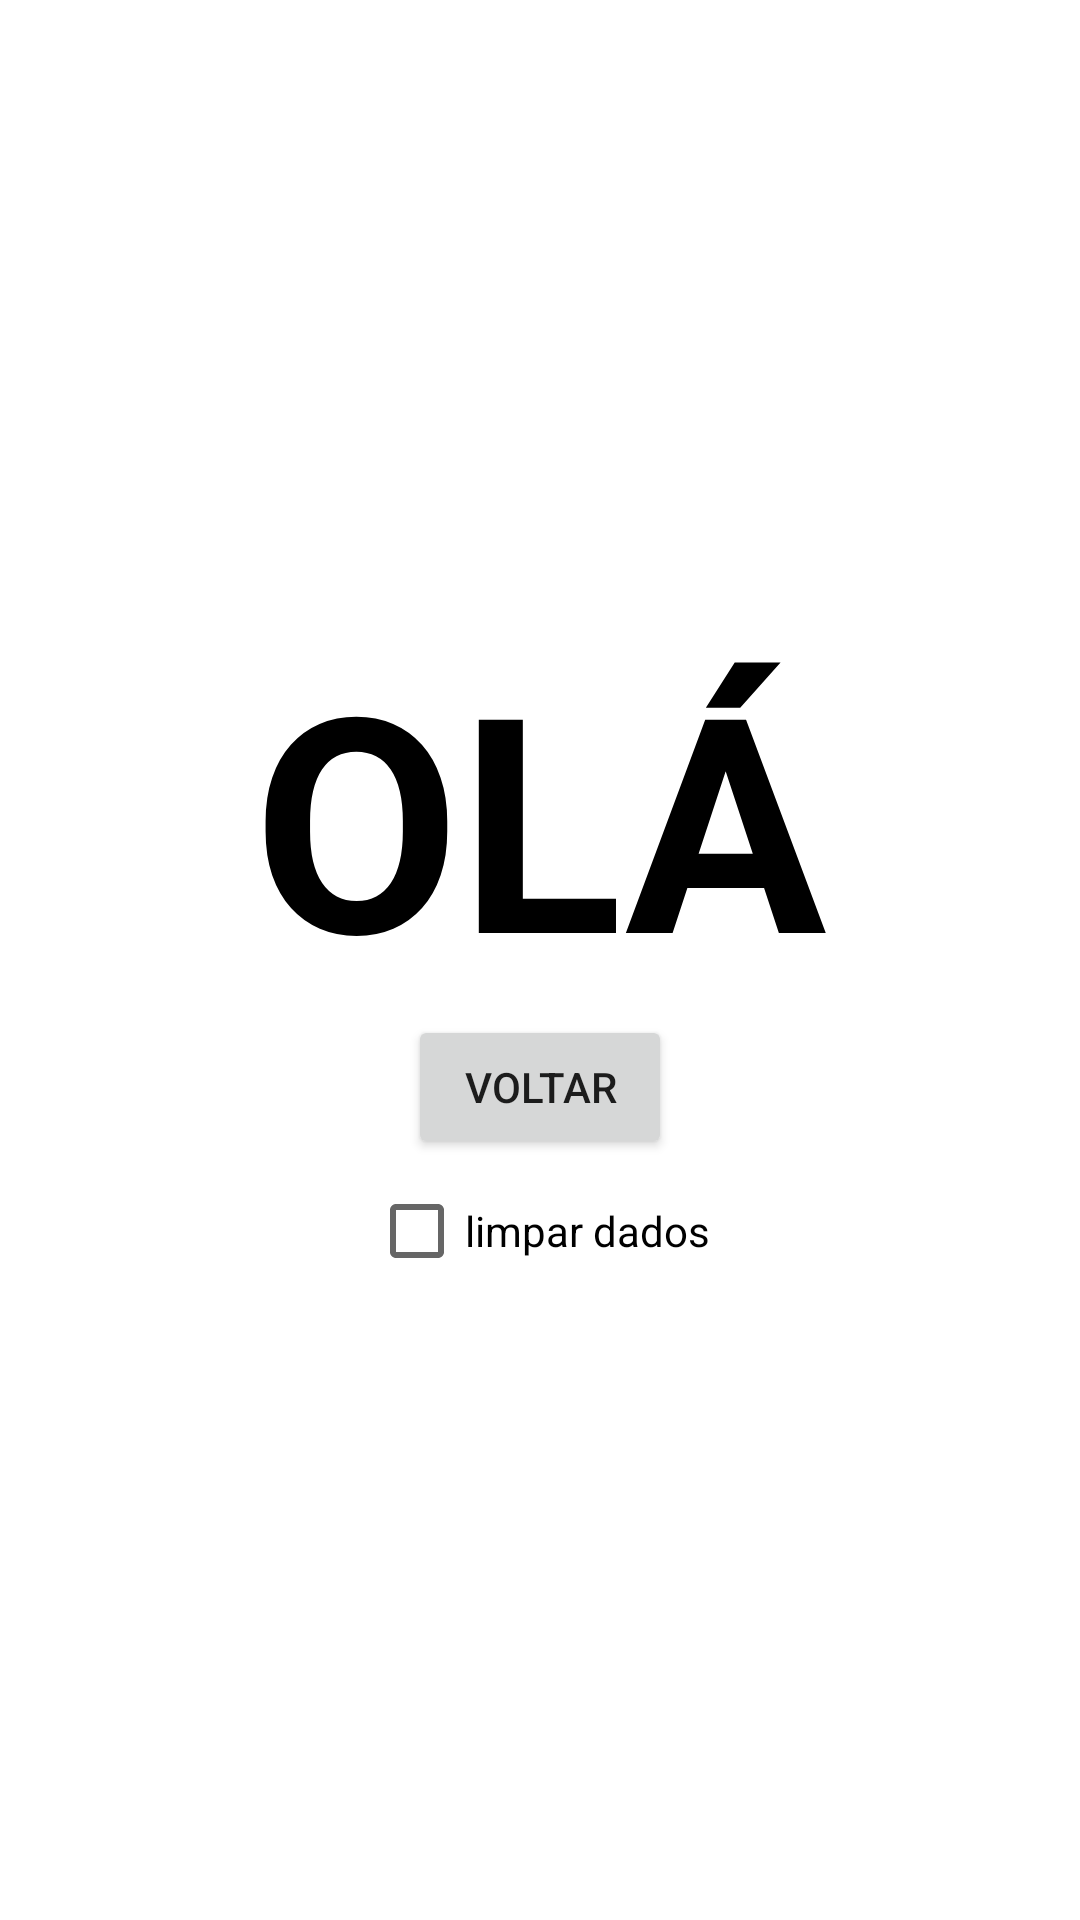

Layout XML and referenced resources for this Android screen:
<!-- AndroidManifest.xml: application theme Theme.DataStore -->
<!-- res/layout/fragment_second.xml -->
<?xml version="1.0" encoding="utf-8"?>
<LinearLayout xmlns:android="http://schemas.android.com/apk/res/android"
    xmlns:app="http://schemas.android.com/apk/res-auto"
    xmlns:tools="http://schemas.android.com/tools"
    android:layout_width="match_parent"
    android:layout_height="match_parent"
    android:gravity="center"
    android:orientation="vertical"
    tools:context="com.dionis.datastore.FirstFragment">


    <TextView
        android:id="@+id/ola"
        android:layout_width="wrap_content"
        android:layout_height="wrap_content"
        android:layout_gravity="center"
        android:text="OLÁ"
        android:textSize="100sp"
        android:textStyle="bold"
        android:textColor="@color/black"
        />


    <Button
        android:id="@+id/btSair"
        android:layout_width="wrap_content"
        android:layout_height="wrap_content"
        android:text="voltar"
        />


    <CheckBox
        android:id="@+id/cbUnSave"
        android:layout_width="wrap_content"
        android:layout_height="wrap_content"
        android:text="limpar dados"/>


</LinearLayout>
<!-- resources referenced by this layout -->
<resources>
  <color name="black">#FF000000</color>
  <style name="Theme.DataStore" parent="Theme.MaterialComponents.DayNight.DarkActionBar">
          
          <item name="colorPrimary">@color/black</item>
          <item name="colorPrimaryVariant">@color/dark_grey</item>
          <item name="colorOnPrimary">@color/white</item>
          
          <item name="colorSecondary">@color/teal_200</item>
          <item name="colorSecondaryVariant">@color/teal_700</item>
          <item name="colorOnSecondary">@color/black</item>
          
          <item name="android:statusBarColor" tools:targetApi="l">?attr/colorPrimaryVariant</item>
          
      </style>
  <color name="dark_grey">#404149</color>
  <color name="white">#FFFFFFFF</color>
  <color name="teal_200">#FF03DAC5</color>
  <color name="teal_700">#FF018786</color>
</resources>
